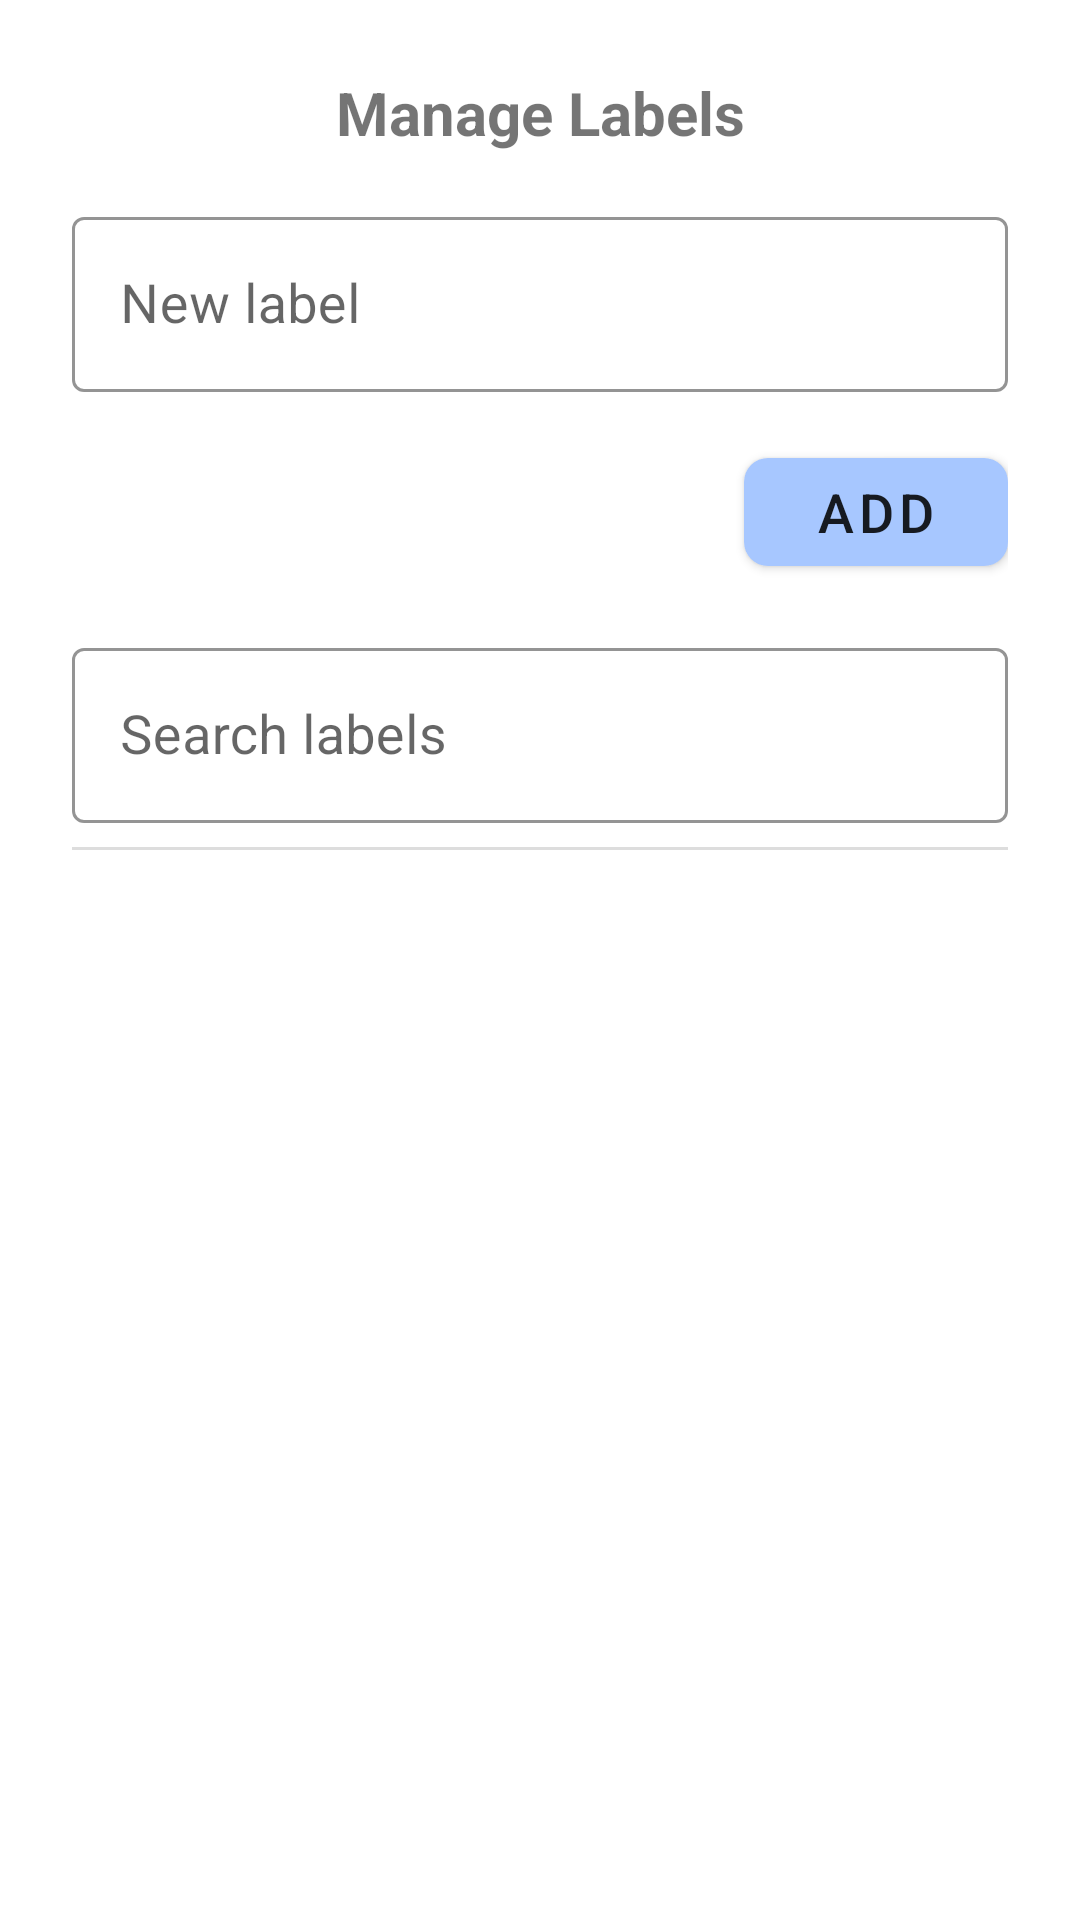

Reconstruct the res/layout file that produces this screen, plus the resources it refers to.
<!-- AndroidManifest.xml: application theme Theme.AndroidApp -->
<!-- res/layout/dialog_label_manager.xml -->
<?xml version="1.0" encoding="utf-8"?>
<LinearLayout
    xmlns:android="http://schemas.android.com/apk/res/android"
    android:orientation="vertical"
    android:padding="24dp"
    android:layout_width="match_parent"
    android:layout_height="wrap_content"
    android:background="@drawable/bg_dialog_rounded"
    android:elevation="4dp">

    <TextView
        android:id="@+id/title"
        style="?attr/textAppearanceHeadlineSmall"
        android:text="@string/manage_labels"
        android:layout_width="match_parent"
        android:layout_height="wrap_content"
        android:textSize="20sp"
        android:gravity="center"
        android:textStyle="bold"
        android:layout_marginBottom="16dp"/>

    <com.google.android.material.textfield.TextInputLayout
        style="@style/Widget.TextInputLayout.MyPrimary"
        android:layout_width="match_parent"
        android:layout_height="wrap_content"
        android:layout_marginBottom="8dp"
        android:hint="@string/new_label">

        <com.google.android.material.textfield.TextInputEditText
            android:id="@+id/newLabelInput"
            android:layout_width="match_parent"
            android:layout_height="wrap_content"
            android:inputType="text"
            android:textSize="18sp" />
    </com.google.android.material.textfield.TextInputLayout>

    <com.google.android.material.button.MaterialButton
        android:id="@+id/addButton"
        android:layout_width="wrap_content"
        android:layout_height="wrap_content"
        android:text="@string/add"
        android:textSize="18sp"
        android:layout_gravity="end"
        android:layout_marginTop="8dp"
        android:layout_marginBottom="8dp"
        style="@style/Widget.MaterialButton.MyPrimary" />

    <com.google.android.material.textfield.TextInputLayout
        style="@style/Widget.TextInputLayout.MyPrimary"
        android:layout_width="match_parent"
        android:layout_height="wrap_content"
        android:layout_marginTop="8dp"
        android:layout_marginBottom="8dp"
        android:hint="@string/search_labels">

        <com.google.android.material.textfield.TextInputEditText
            android:id="@+id/searchInput"
            android:layout_width="match_parent"
            android:layout_height="wrap_content"
            android:inputType="text"
            android:textSize="18sp" />
    </com.google.android.material.textfield.TextInputLayout>

    <TextView
        android:id="@+id/error"
        android:layout_width="match_parent"
        android:layout_height="wrap_content"
        android:layout_marginBottom="8dp"
        android:textColor="@color/dangerColor"
        android:visibility="gone"
        android:textSize="14sp" />

    <View
        android:layout_width="match_parent"
        android:layout_height="1dp"
        android:layout_marginBottom="8dp"
        android:background="@color/dividerColor" />

    <androidx.recyclerview.widget.RecyclerView
        android:id="@+id/labelList"
        android:layout_width="match_parent"
        android:layout_height="200dp"
        android:layout_marginBottom="8dp"
        android:background="@android:color/transparent"
        android:overScrollMode="ifContentScrolls" />

</LinearLayout>
<!-- resources referenced by this layout -->
<resources>
  <color name="dangerColor">#B3261E</color>
  <color name="dividerColor">#DDDDDD</color>
  <!-- drawable bg_dialog_rounded (drawable) -->
  <shape xmlns:android="http://schemas.android.com/apk/res/android"
      android:shape="rectangle">
      <corners android:radius="16dp" />
      <padding
          android:bottom="8dp"
          android:left="8dp"
          android:right="8dp"
          android:top="8dp" />
  </shape>
  <string name="add">Add</string>
  <string name="manage_labels">Manage Labels</string>
  <string name="new_label">New label</string>
  <string name="search_labels">Search labels</string>
  <style name="Widget.MaterialButton.MyPrimary" parent="Widget.MaterialComponents.Button">
          <item name="backgroundTint">@color/primaryColor</item>
          <item name="strokeColor">@color/primaryColor</item>
          <item name="android:textColor">?android:textColorPrimary</item>
          <item name="cornerRadius">8dp</item> 
          <item name="elevation">4dp</item> 
      </style>
  <style name="Widget.TextInputLayout.MyPrimary" parent="Widget.MaterialComponents.TextInputLayout.OutlinedBox">
          <item name="boxStrokeColor">@color/primaryColor</item>
          <item name="hintTextColor">@color/primaryColor</item>
      </style>
  <style name="Theme.AndroidApp" parent="Theme.MaterialComponents.DayNight.DarkActionBar">
          
          <item name="colorPrimary">@color/primaryColor</item>
          <item name="colorPrimaryVariant">@color/colorPrimaryVariant</item>
          <item name="colorOnPrimary">@color/colorOnPrimary</item>
  
          
          <item name="colorSecondary">@color/secondaryColor</item>
          <item name="colorSecondaryVariant">@color/colorSecondaryVariant</item>
          <item name="colorOnSecondary">@color/colorOnSecondary</item>
  
          
          <item name="android:statusBarColor">?attr/colorPrimaryVariant</item>
  
          
          <item name="colorAccent">@color/primaryColor</item>
  
          
          <item name="colorControlActivated">@color/primaryColor</item>
  
          
          <item name="materialButtonStyle">@style/Widget.MaterialComponents.Button</item>
          <item name="materialCardViewStyle">@style/Widget.MaterialComponents.CardView</item>
          <item name="toolbarStyle">@style/Widget.MaterialComponents.Toolbar.Primary</item>
  
          
          <item name="textInputStyle">@style/Widget.TextInputLayout.PrimaryHint</item>
  
          
          <item name="windowActionBar">false</item>
          <item name="windowNoTitle">true</item>
          <item name="popupMenuStyle">@style/AppPopupMenu</item>
      </style>
  <color name="primaryColor">#A7C7FF</color>
  <color name="colorPrimaryVariant">#4C9EFB</color>
  <color name="colorOnPrimary">#FFFFFF</color>
  <color name="secondaryColor">#424242</color>
  <color name="colorSecondaryVariant">#616161</color>
  <color name="colorOnSecondary">#FFFFFF</color>
  <style name="Widget.MaterialComponents.Toolbar.Primary" parent="Widget.MaterialComponents.Toolbar">
          <item name="background">@color/primaryColor</item>
          <item name="titleTextColor">@color/colorOnPrimary</item>
      </style>
  <style name="Widget.TextInputLayout.PrimaryHint" parent="Widget.MaterialComponents.TextInputLayout.OutlinedBox">
          <item name="hintTextColor">@color/primaryColor</item>
      </style>
  <style name="AppPopupMenu" parent="Widget.AppCompat.PopupMenu.Overflow">
          <item name="android:textColor">?android:textColorPrimary</item>
          <item name="android:itemTextAppearance">@style/PopupMenuTextAppearance</item>
      </style>
  <style name="PopupMenuTextAppearance" parent="TextAppearance.AppCompat.Body1">
          <item name="android:textColor">?android:textColorPrimary</item>
      </style>
</resources>
